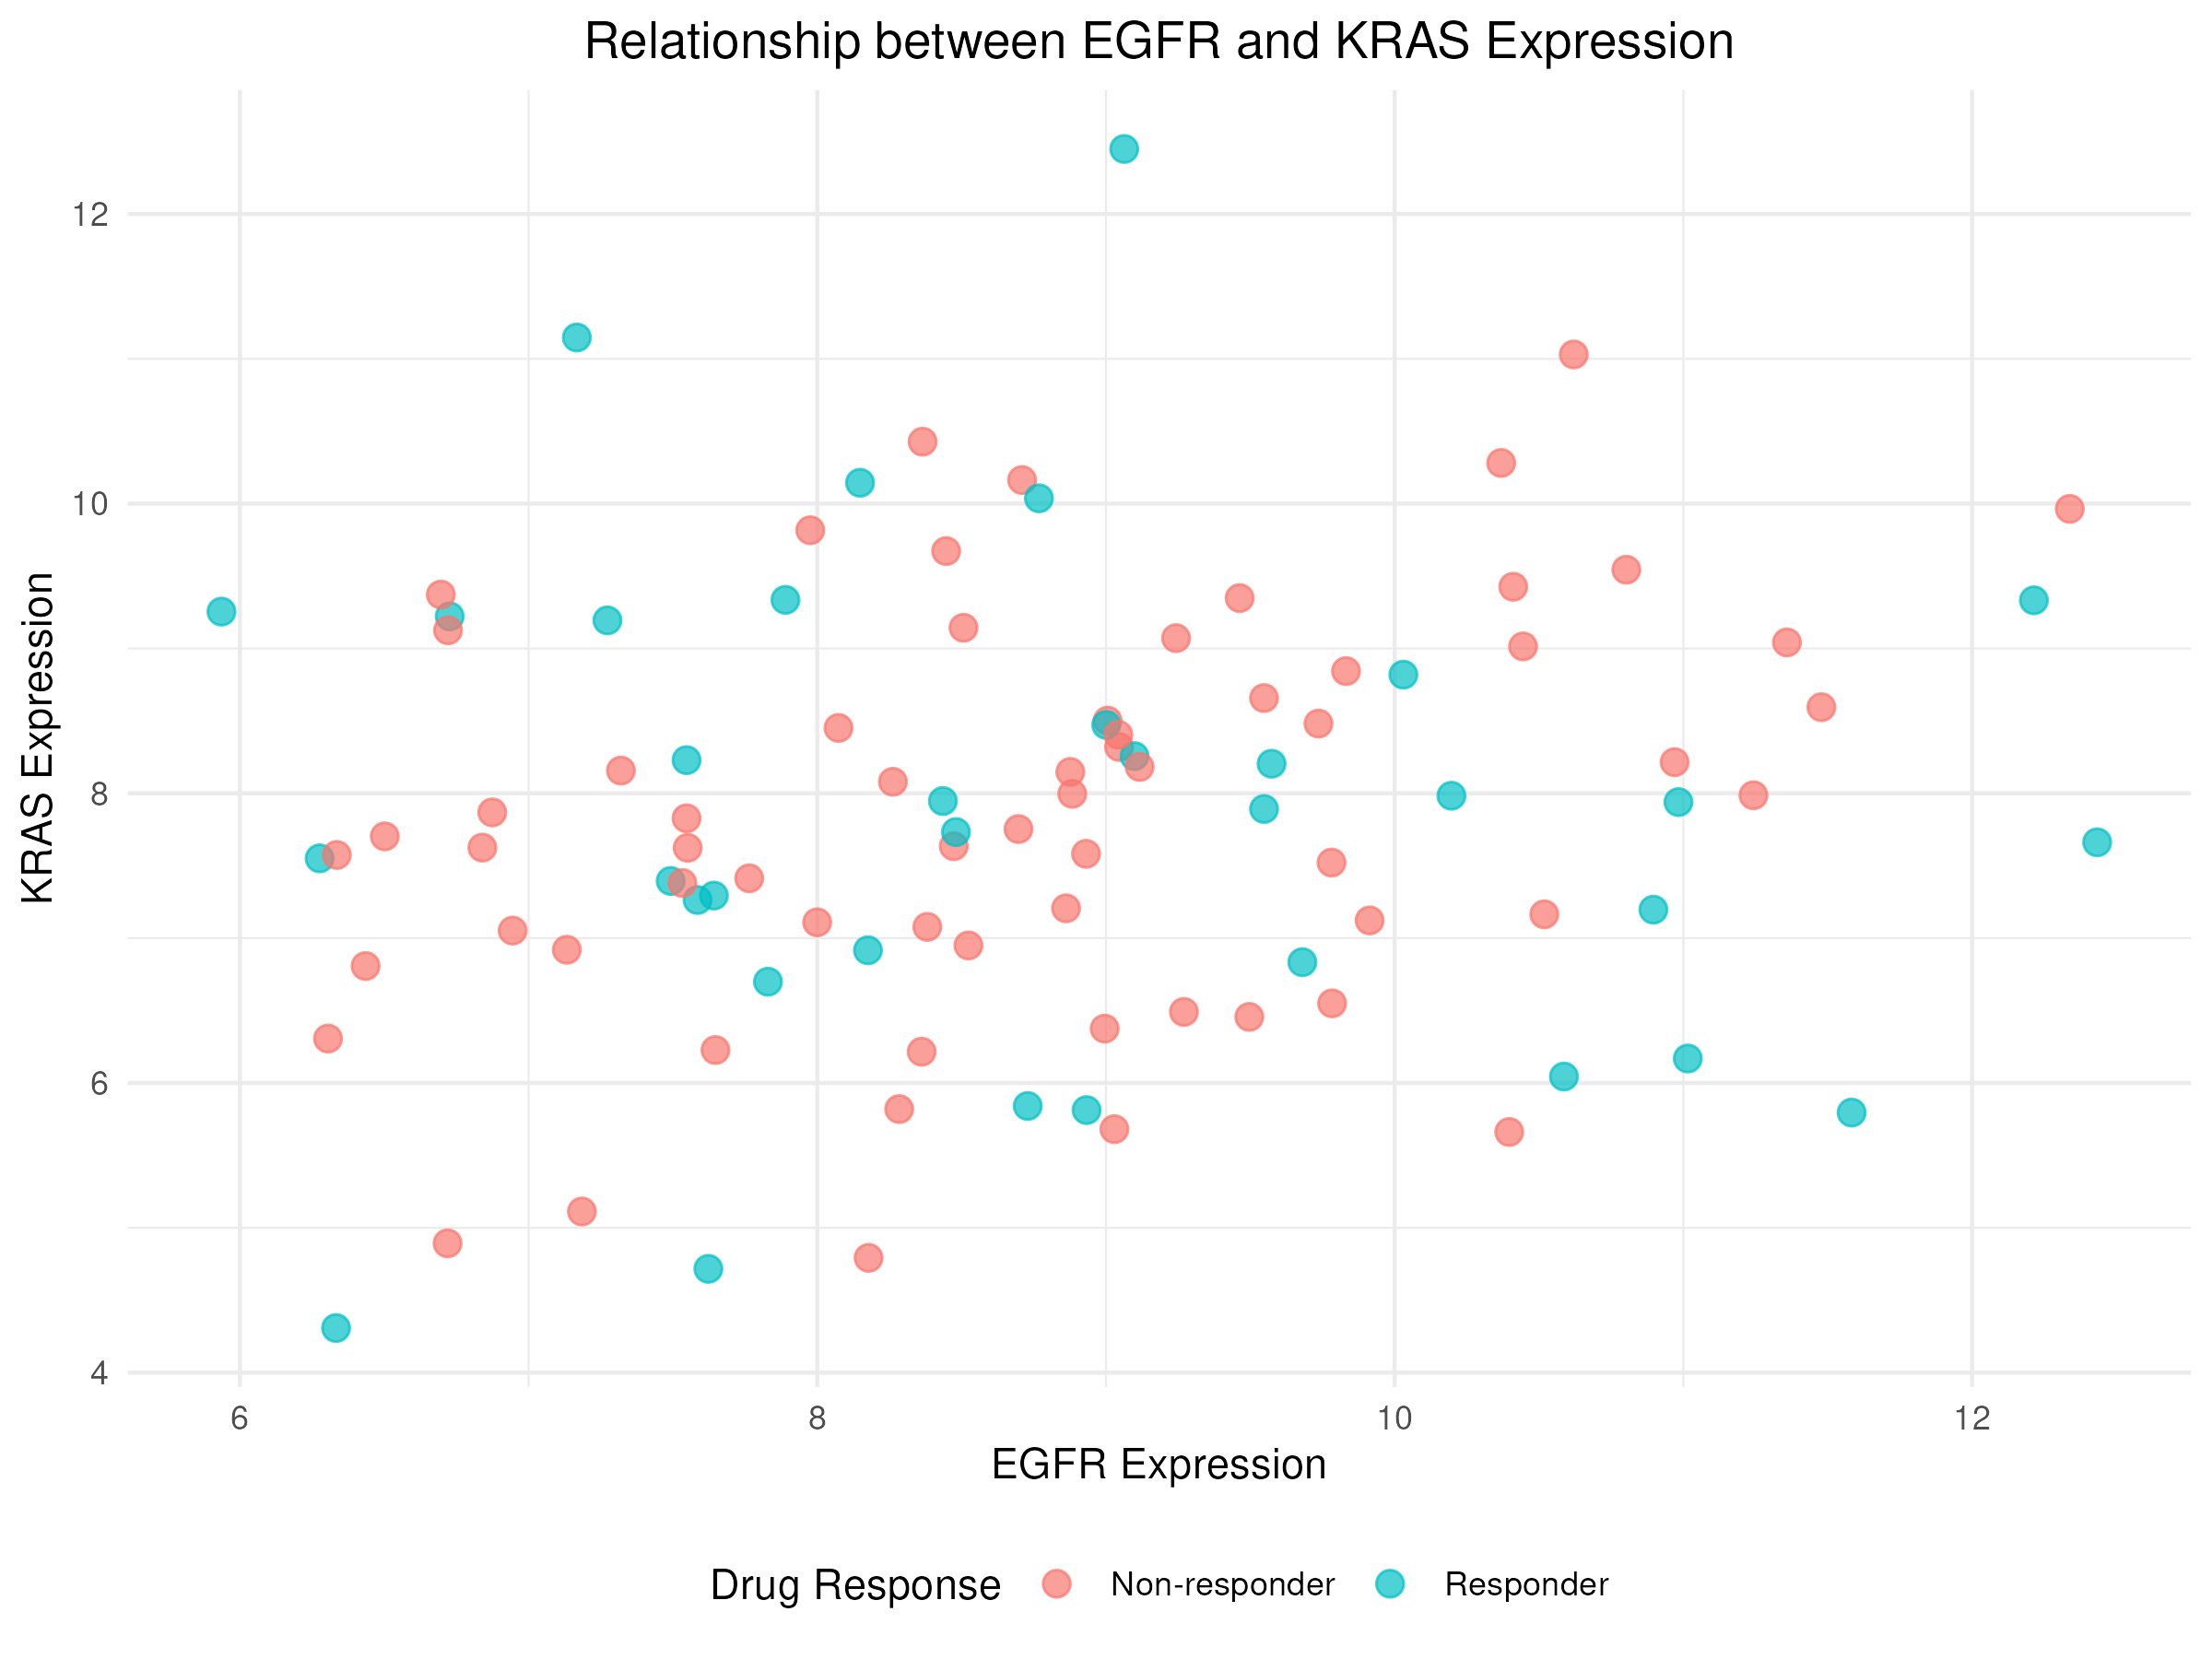

This chart was generated by the following R code:
library(tidyverse)
library(ggrepel)

data <- read.csv("bio_complex_data.csv")

final_plot <- ggplot(data, aes(x = EGFR_expr, y = KRAS_expr, color = drug_response)) +
  geom_point(size = 3, alpha = 0.7) +
  labs(title = "Relationship between EGFR and KRAS Expression",
       x = "EGFR Expression",
       y = "KRAS Expression",
       color = "Drug Response") +
  theme_minimal() +
  theme(legend.position = "bottom",
        plot.title = element_text(hjust = 0.5))

ggsave("__OUTPUT_PNG_FILE__", plot = final_plot, width = 8, height = 6, dpi = 300)
ggsave("__OUTPUT_PDF_FILE__", plot = final_plot, width = 8, height = 6)
